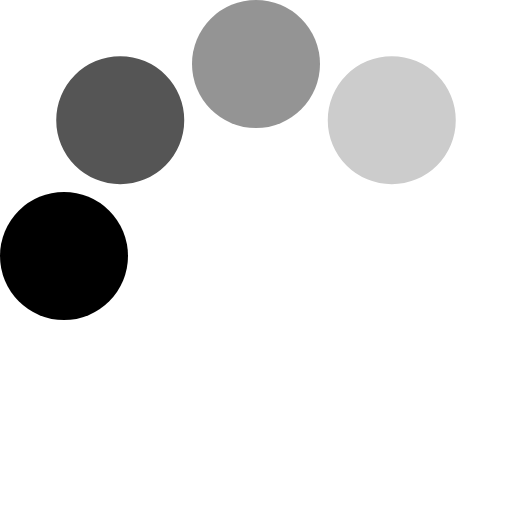
t = 0.00 s
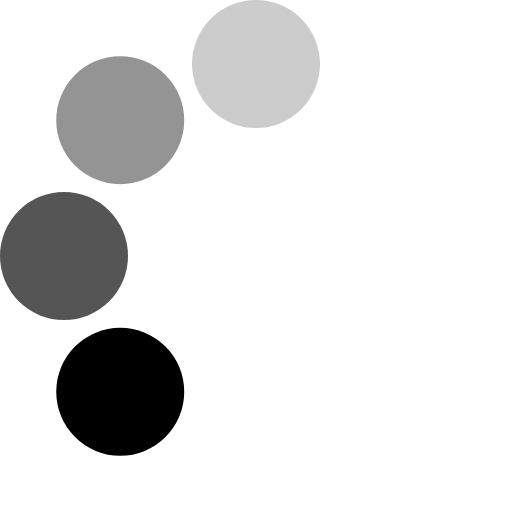
t = 0.13 s
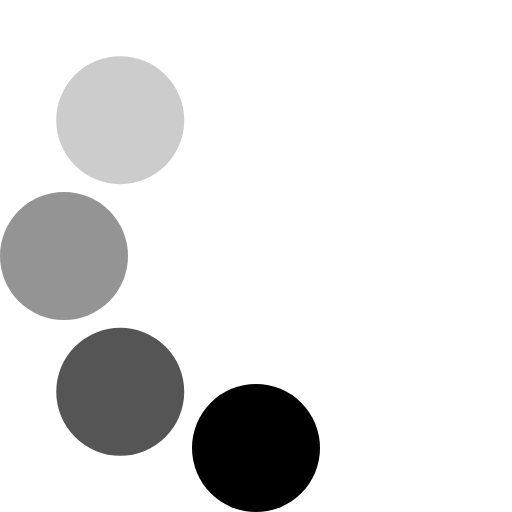
t = 0.23 s
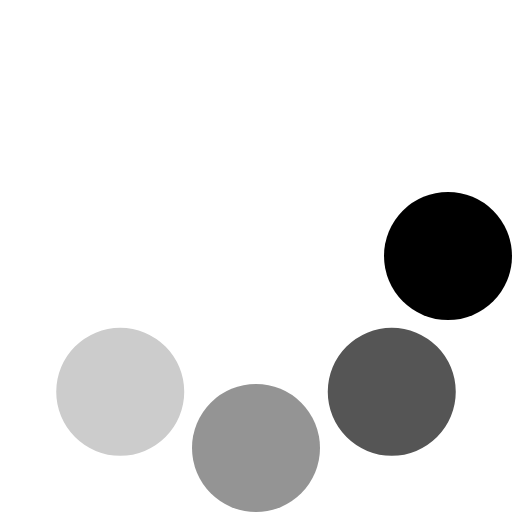
t = 0.36 s
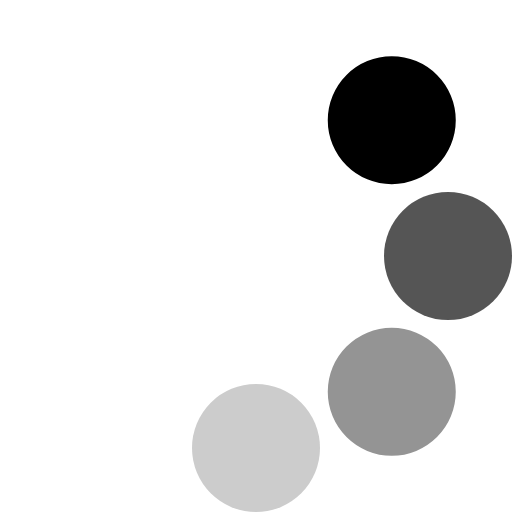
t = 0.49 s
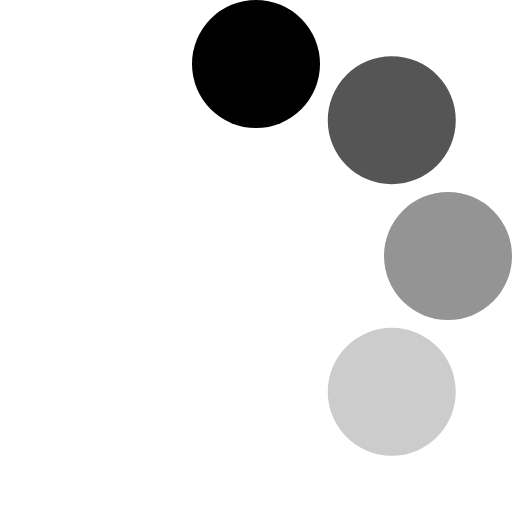
t = 0.59 s

The animated SVG that drew these frames (rendered in a browser with its animation timeline set to each time). Animation: 1 SMIL element (animateTransform=1); one cycle of 0.72 s, repeats indefinitely.

<?xml version="1.0" encoding="UTF-8" standalone="no"?><svg xmlns:svg="http://www.w3.org/2000/svg" xmlns="http://www.w3.org/2000/svg" xmlns:xlink="http://www.w3.org/1999/xlink" version="1.0" width="400px" height="400px" viewBox="0 0 128 128" xml:space="preserve"><g><circle cx="16" cy="64" r="16" fill="#000"/><circle cx="16" cy="64" r="16" fill="#555" transform="rotate(45,64,64)"/><circle cx="16" cy="64" r="16" fill="#949494" transform="rotate(90,64,64)"/><circle cx="16" cy="64" r="16" fill="#ccc" transform="rotate(135,64,64)"/><animateTransform attributeName="transform" type="rotate" values="0 64 64;315 64 64;270 64 64;225 64 64;180 64 64;135 64 64;90 64 64;45 64 64" calcMode="discrete" dur="720ms" repeatCount="indefinite"></animateTransform></g></svg>